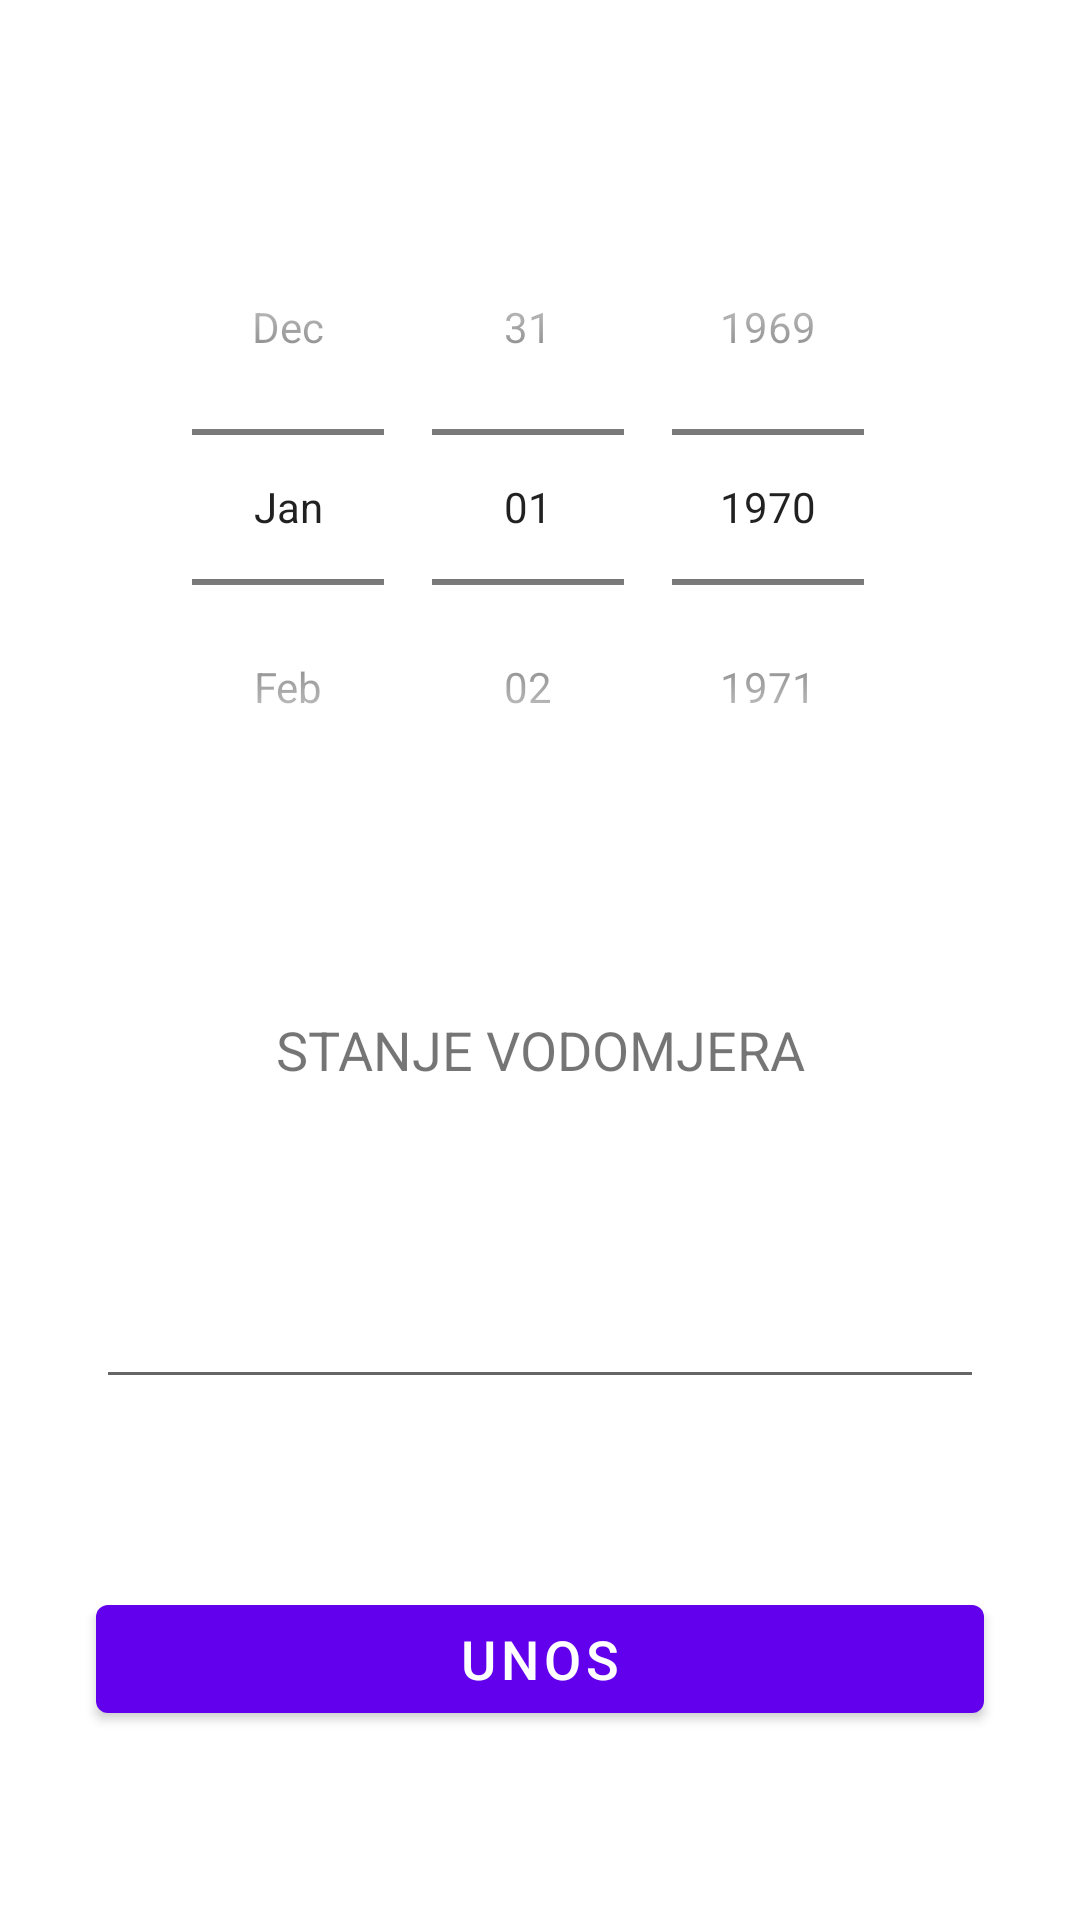

The Android layout XML behind this screen, and the referenced resources:
<!-- AndroidManifest.xml: application theme Theme.StanjeVodomjera -->
<!-- res/layout/fragment_unos.xml -->
<?xml version="1.0" encoding="utf-8"?>
<androidx.constraintlayout.widget.ConstraintLayout xmlns:android="http://schemas.android.com/apk/res/android"
    xmlns:app="http://schemas.android.com/apk/res-auto"
    xmlns:tools="http://schemas.android.com/tools"
    android:id="@+id/frameLayout2"
    android:layout_width="match_parent"
    android:layout_height="match_parent"
    tools:context=".ui.main.UnosFragment">

    <Button
        android:id="@+id/buttonUnos"
        android:layout_width="0dp"
        android:layout_height="wrap_content"
        android:layout_marginStart="32dp"
        android:layout_marginEnd="32dp"
        android:text="UNOS"
        android:textAlignment="center"
        android:textSize="18sp"
        app:layout_constraintBottom_toBottomOf="parent"
        app:layout_constraintEnd_toEndOf="parent"
        app:layout_constraintHorizontal_bias="0.5"
        app:layout_constraintStart_toStartOf="parent"
        app:layout_constraintTop_toBottomOf="@+id/editTextNumberStanjeVodomjera" />

    <DatePicker
        android:id="@+id/date_picker"
        android:layout_width="0dp"
        android:layout_height="wrap_content"
        android:calendarViewShown="false"
        android:datePickerMode="spinner"
        app:layout_constraintBottom_toTopOf="@+id/textViewStanjeVodomjera"
        app:layout_constraintEnd_toEndOf="parent"
        app:layout_constraintHorizontal_bias="0.5"
        app:layout_constraintStart_toStartOf="parent"
        app:layout_constraintTop_toTopOf="parent" />

    <EditText
        android:id="@+id/editTextNumberStanjeVodomjera"
        android:layout_width="0dp"
        android:layout_height="wrap_content"
        android:layout_marginStart="32dp"
        android:layout_marginEnd="32dp"
        android:ems="10"
        android:inputType="number"
        android:textAlignment="center"
        android:textSize="18sp"
        app:layout_constraintBottom_toTopOf="@+id/buttonUnos"
        app:layout_constraintEnd_toEndOf="parent"
        app:layout_constraintHorizontal_bias="0.5"
        app:layout_constraintStart_toStartOf="parent"
        app:layout_constraintTop_toBottomOf="@+id/textViewStanjeVodomjera" />

    <TextView
        android:id="@+id/textViewStanjeVodomjera"
        android:layout_width="0dp"
        android:layout_height="wrap_content"
        android:layout_marginStart="32dp"
        android:layout_marginEnd="32dp"
        android:text="STANJE VODOMJERA"
        android:textAlignment="center"
        android:textSize="18sp"
        app:layout_constraintBottom_toTopOf="@+id/editTextNumberStanjeVodomjera"
        app:layout_constraintEnd_toEndOf="parent"
        app:layout_constraintHorizontal_bias="0.5"
        app:layout_constraintStart_toStartOf="parent"
        app:layout_constraintTop_toBottomOf="@+id/date_picker" />

</androidx.constraintlayout.widget.ConstraintLayout>
<!-- resources referenced by this layout -->
<resources>
  <style name="Theme.StanjeVodomjera" parent="Theme.MaterialComponents.DayNight.DarkActionBar">
          
          <item name="colorPrimary">@color/purple_500</item>
          <item name="colorPrimaryVariant">@color/purple_700</item>
          <item name="colorOnPrimary">@color/white</item>
          
          <item name="colorSecondary">@color/teal_200</item>
          <item name="colorSecondaryVariant">@color/teal_700</item>
          <item name="colorOnSecondary">@color/black</item>
          
          <item name="android:statusBarColor" tools:targetApi="l">?attr/colorPrimaryVariant</item>
          
      </style>
  <!-- not gathered from this repository: default colours our renderer supplied (Android Studio template values) -->
  <color name="purple_500">#FF6200EE</color>
  <color name="purple_700">#FF3700B3</color>
  <color name="teal_200">#FF03DAC5</color>
  <color name="teal_700">#FF018786</color>
  <color name="black">#FF000000</color>
  <color name="white">#FFFFFFFF</color>
</resources>
